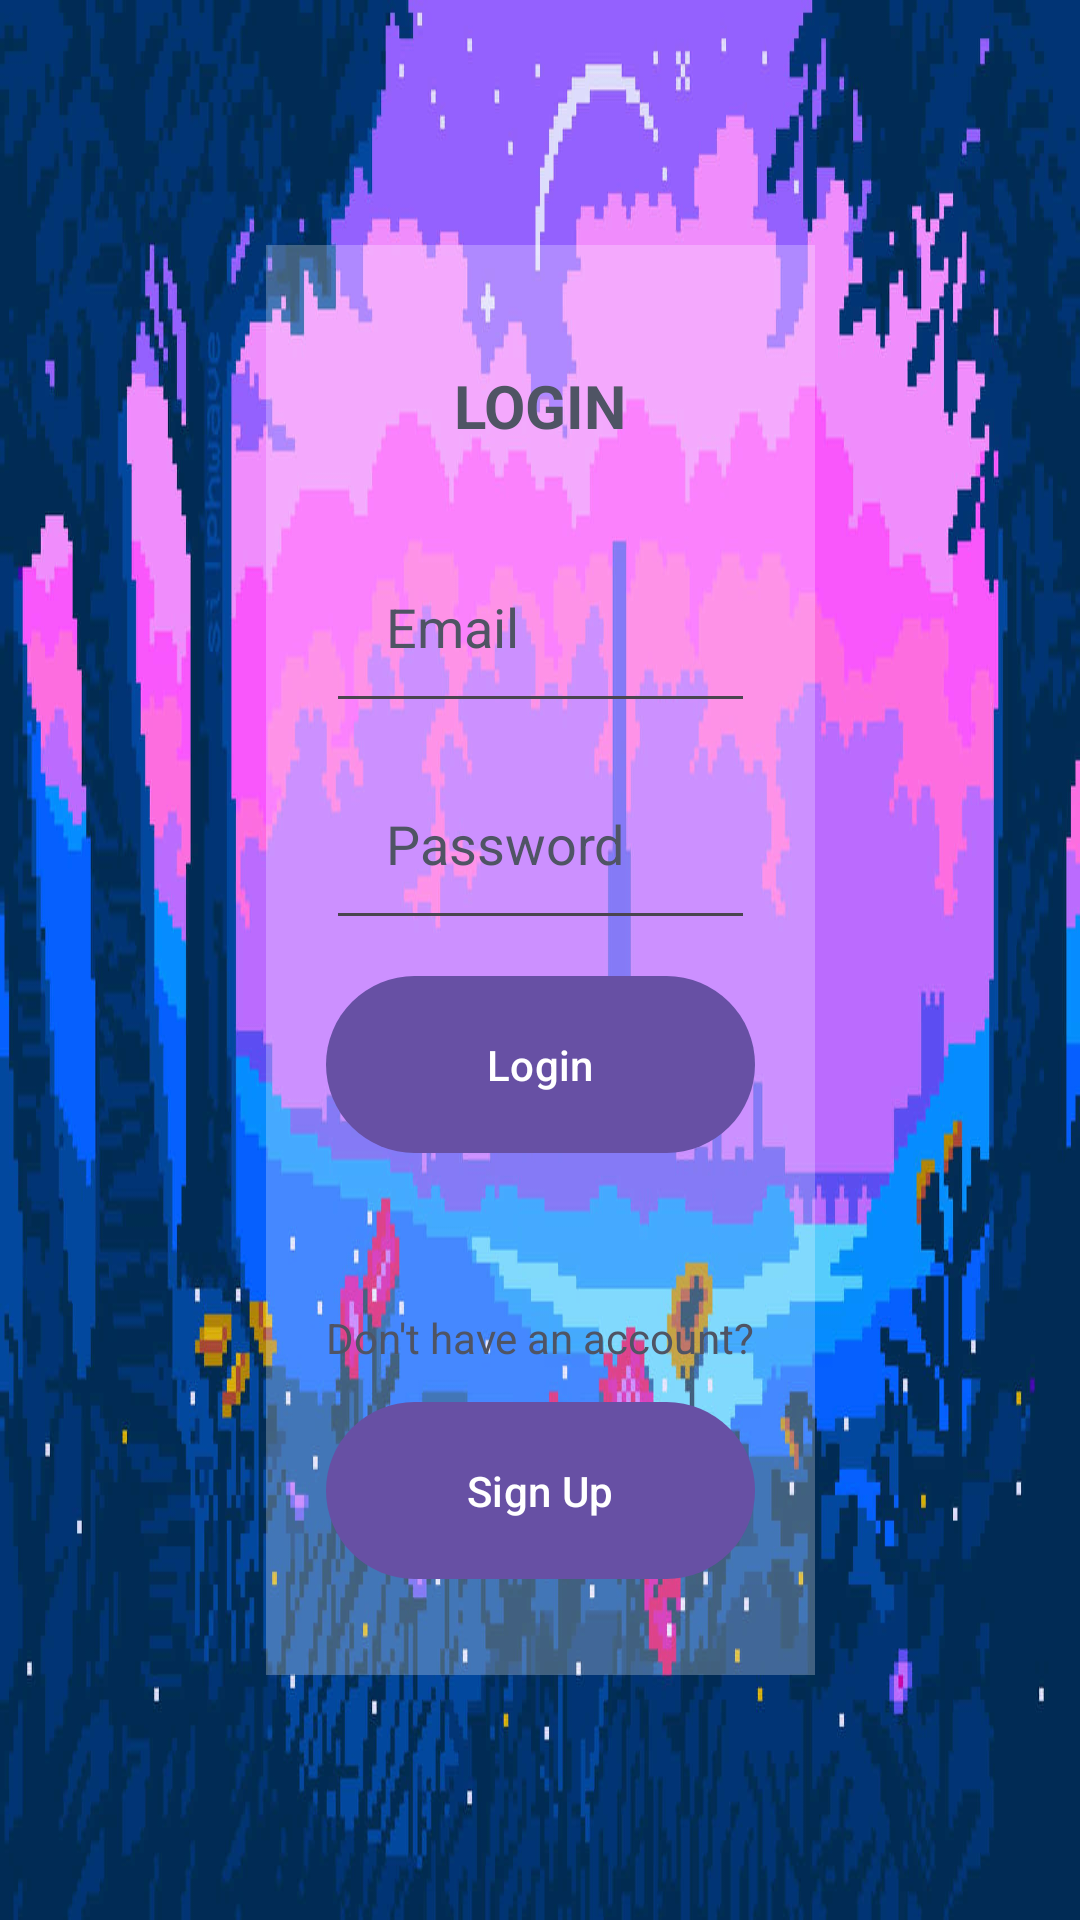

Here is an Android app screen rendered from its layout file. Give the layout XML and the strings, colors and styles it references.
<!-- AndroidManifest.xml: application theme Theme.SMDFinalProject -->
<!-- res/layout/activity_login.xml -->
<?xml version="1.0" encoding="utf-8"?>
<androidx.constraintlayout.widget.ConstraintLayout xmlns:android="http://schemas.android.com/apk/res/android"
    xmlns:app="http://schemas.android.com/apk/res-auto"
    xmlns:tools="http://schemas.android.com/tools"
    android:layout_width="match_parent"
    android:layout_height="match_parent"
    android:background="@drawable/backgroundimg"
    tools:context=".LoginActivity">


    <LinearLayout
        android:layout_width="wrap_content"
        android:layout_height="wrap_content"
        android:layout_marginStart="24dp"
        android:layout_marginTop="24dp"
        android:layout_marginEnd="24dp"
        android:layout_marginBottom="24dp"
        android:gravity="center_vertical"
        android:orientation="vertical"
        android:padding="20dp"
        android:background="#40ffffff"
        app:layout_constraintBottom_toBottomOf="parent"
        app:layout_constraintEnd_toEndOf="parent"
        app:layout_constraintStart_toStartOf="parent"
        app:layout_constraintTop_toTopOf="parent">

        <TextView
            android:id="@+id/LogintextView"
            android:layout_width="match_parent"
            android:layout_height="wrap_content"
            android:layout_marginBottom="8dp"
            android:padding="20dp"
            android:textColor="#4f5464"
            android:textSize="20dp"
            android:textStyle="bold"
            android:gravity="center"
            android:text="LOGIN" />

        <EditText
            android:id="@+id/editTextEmail"
            android:layout_width="match_parent"
            android:layout_height="wrap_content"
            android:layout_marginBottom="8dp"
            android:ems="10"
            android:inputType="textEmailAddress"
            android:padding="20dp"
            android:hint="Email"
            android:textColorHint="#4f5464"
             />

        <EditText
            android:id="@+id/editTextPassword"
            android:layout_width="match_parent"
            android:layout_height="wrap_content"
            android:layout_marginBottom="8dp"
            android:ems="10"
            android:inputType="textPassword"
            android:padding="20dp"
            android:textColorHint="#4f5464"
            android:hint="Password" />

        <Button
            android:id="@+id/buttonLogin"
            android:layout_width="match_parent"
            android:layout_height="wrap_content"
            android:layout_marginBottom="48dp"
            android:padding="20dp"
            android:text="Login" />

        <TextView
            android:id="@+id/textViewNoAccount"
            android:layout_width="wrap_content"
            android:layout_height="wrap_content"
            android:layout_marginBottom="0dp"
            android:paddingBottom="8dp"
            android:textColor="#4f5464"
            android:text="Don't have an account?" />

        <Button
            android:id="@+id/buttonSignUp"
            android:layout_width="match_parent"
            android:layout_height="wrap_content"
            android:layout_marginBottom="8dp"
            android:padding="20dp"
            android:text="Sign Up" />

    </LinearLayout>

</androidx.constraintlayout.widget.ConstraintLayout>
<!-- resources referenced by this layout -->
<resources>
  <!-- drawable backgroundimg: jpg bitmap (drawable, 151502 bytes) -->
  <style name="Theme.SMDFinalProject" parent="Base.Theme.SMDFinalProject" />
  <style name="Base.Theme.SMDFinalProject" parent="Theme.Material3.DayNight.NoActionBar">
      </style>
</resources>
